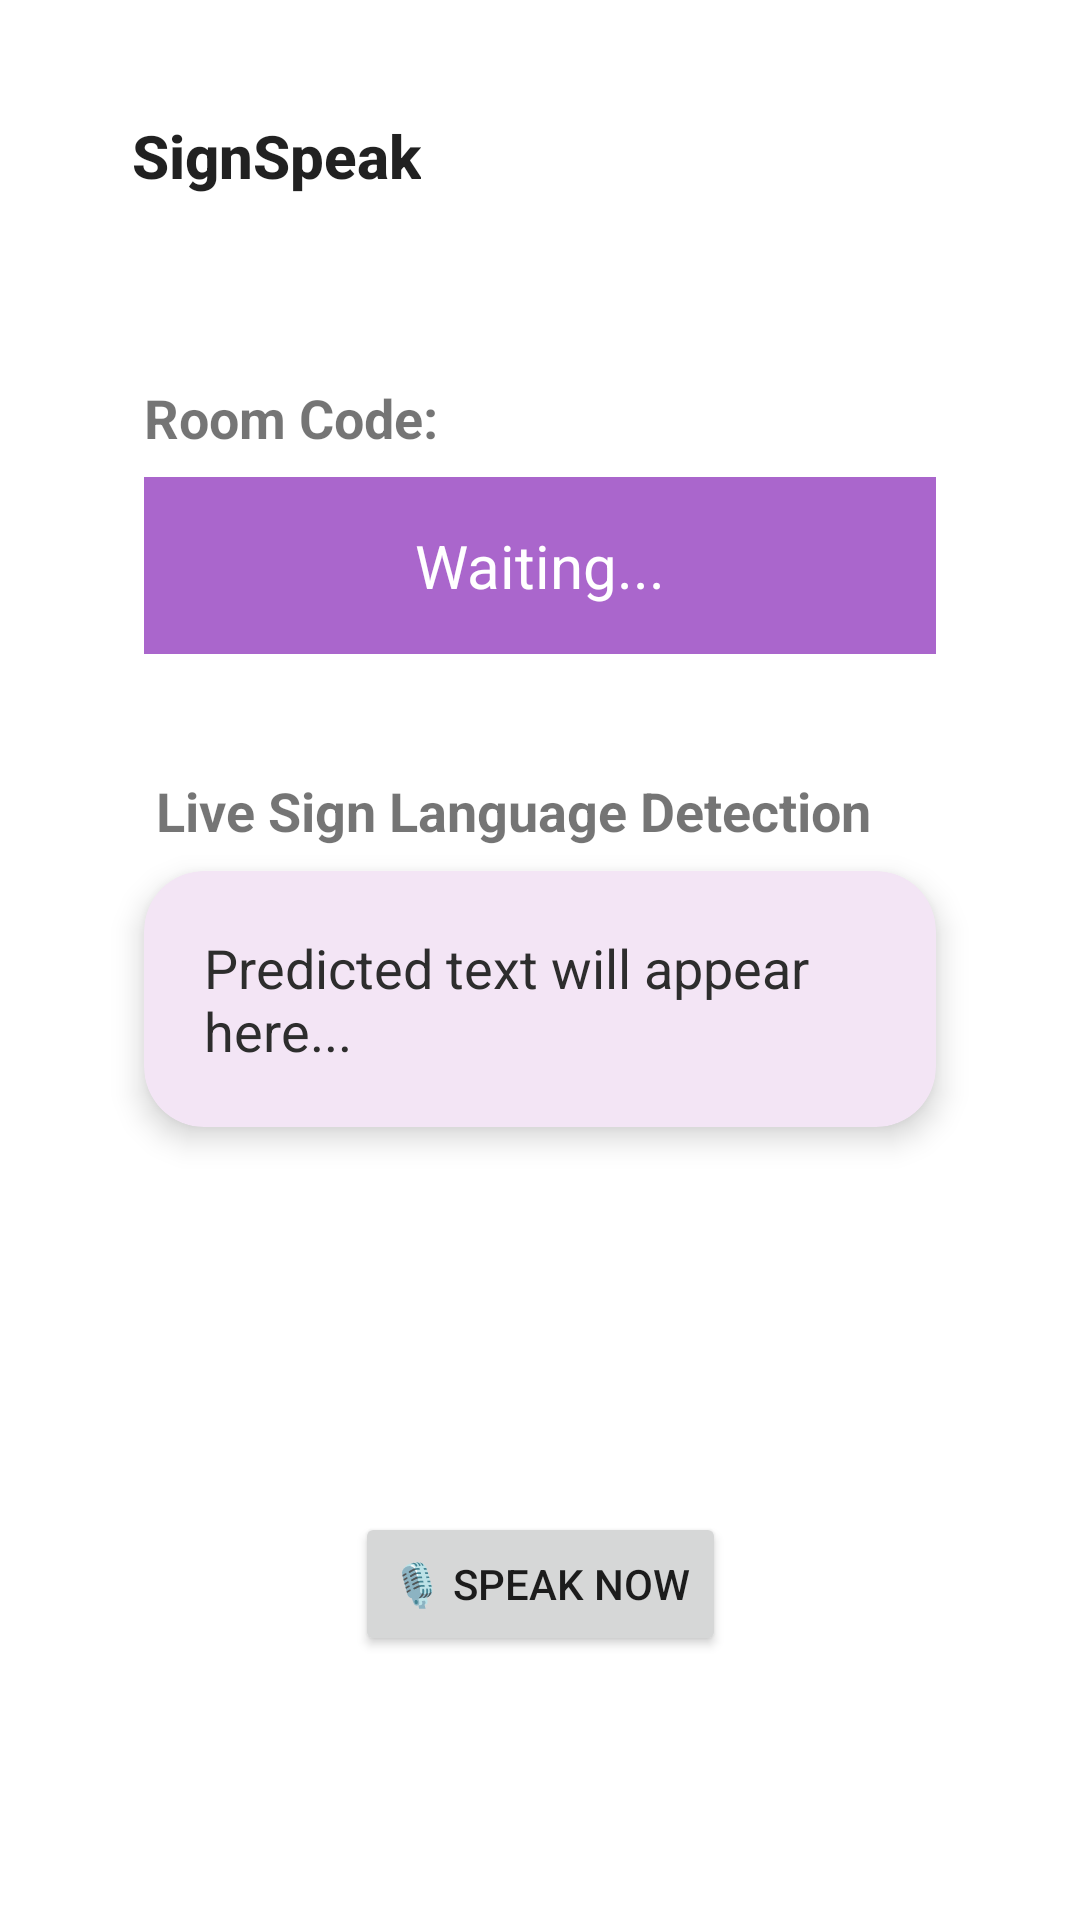

Produce the Android XML layout that renders to this screen, including the resource entries it uses.
<!-- AndroidManifest.xml: application theme Theme.VoiceToTextApp -->
<!-- res/layout/activity_chat.xml -->
<androidx.constraintlayout.widget.ConstraintLayout
   xmlns:android="http://schemas.android.com/apk/res/android"
   xmlns:app="http://schemas.android.com/apk/res-auto"
   android:layout_width="match_parent"
   android:layout_height="match_parent"
   android:padding="24dp">

    <include
        layout="@layout/custom_toolbar"
        app:layout_constraintTop_toTopOf="parent"
        app:layout_constraintStart_toStartOf="parent"
        app:layout_constraintEnd_toEndOf="parent" />


    
    <TextView
        android:id="@+id/textOutput"
        android:layout_width="0dp"
        android:layout_height="wrap_content"
        android:text="Waiting..."
        android:textSize="20sp"
        android:gravity="center"
        android:padding="16dp"
        android:background="@android:color/holo_purple"
        android:textColor="@android:color/white"
        android:layout_marginTop="135dp"
        android:layout_marginHorizontal="24dp"
        app:layout_constraintTop_toBottomOf="@id/customToolbar"
        app:layout_constraintTop_toTopOf="parent"
        app:layout_constraintStart_toStartOf="parent"
        app:layout_constraintEnd_toEndOf="parent" />


    


    <TextView
        android:id="@+id/roomCodeText"
        android:layout_width="wrap_content"
        android:layout_height="wrap_content"
        android:text="Room Code:"
        android:textSize="18sp"
        android:textStyle="bold"
        android:layout_marginBottom="1dp"
        android:layout_marginTop="40dp"
        app:layout_constraintTop_toBottomOf="@id/customToolbar"
        app:layout_constraintBottom_toTopOf="@id/textOutput"
        app:layout_constraintStart_toStartOf="@id/textOutput" />

    
    <Button
        android:id="@+id/btnSpeak"
        android:layout_width="wrap_content"
        android:layout_height="wrap_content"
        android:text="🎙️ Speak Now"
        android:layout_marginTop="30dp"
        app:layout_constraintTop_toBottomOf="@id/textOutput"
        app:layout_constraintStart_toStartOf="parent"
        app:layout_constraintEnd_toEndOf="parent"
        app:layout_constraintBottom_toBottomOf="parent"
        app:layout_constraintVertical_bias="0.8" />

    <TextView
        android:id="@+id/translationTitle"
        android:layout_width="wrap_content"
        android:layout_height="wrap_content"
        android:layout_marginStart="4dp"
        android:layout_marginTop="40dp"
        android:text="Live Sign Language Detection"

        android:textSize="18sp"
        android:textStyle="bold"
        app:layout_constraintStart_toStartOf="@id/textOutput"
        app:layout_constraintTop_toBottomOf="@id/textOutput" />

    <com.google.android.material.card.MaterialCardView
        android:id="@+id/predictedCard"
        android:layout_width="0dp"
        android:layout_height="wrap_content"
        android:layout_marginTop="8dp"
        app:cardCornerRadius="20dp"
        app:cardElevation="6dp"
        app:cardBackgroundColor="#F3E5F5"

        app:layout_constraintTop_toBottomOf="@id/translationTitle"
        app:layout_constraintStart_toStartOf="@id/textOutput"
        app:layout_constraintEnd_toEndOf="@id/textOutput">

        <TextView
            android:id="@+id/predictedTextDisplay"
            android:layout_width="match_parent"
            android:layout_height="wrap_content"
            android:padding="20dp"
            android:text="Predicted text will appear here..."
            android:textColor="#2D2D2D"
            android:textSize="18sp"
            />

    </com.google.android.material.card.MaterialCardView>

</androidx.constraintlayout.widget.ConstraintLayout>
<!-- res/layout/custom_toolbar.xml (included above) -->
<androidx.appcompat.widget.Toolbar xmlns:android="http://schemas.android.com/apk/res/android"
    xmlns:app="http://schemas.android.com/apk/res-auto"
    android:id="@+id/customToolbar"
    android:layout_width="match_parent"
    android:layout_height="?attr/actionBarSize"
    android:background="@android:color/transparent"
    android:elevation="0dp"
    android:paddingStart="16dp"
    app:title="SignSpeak"
    app:titleTextAppearance="@style/ToolbarTitleTextStyle" />
<!-- resources referenced by this layout -->
<resources>
  <style name="ToolbarTitleTextStyle" parent="TextAppearance.Widget.AppCompat.Toolbar.Title">
      <item name="android:textSize">20sp</item>
      <item name="android:textStyle">bold</item>
  </style>
  <style name="Theme.VoiceToTextApp" parent="Theme.MaterialComponents.DayNight.NoActionBar">
          
          <item name="colorPrimary">@color/purple_500</item>
          <item name="colorPrimaryVariant">@color/purple_700</item>
          <item name="colorOnPrimary">@color/white</item>
          <item name="colorSecondary">@color/teal_200</item>
      </style>
  <!-- not gathered from this repository: default colours our renderer supplied (Android Studio template values) -->
  <color name="purple_500">#FF6200EE</color>
  <color name="purple_700">#FF3700B3</color>
  <color name="teal_200">#FF03DAC5</color>
  <color name="white">#FFFFFFFF</color>
</resources>
